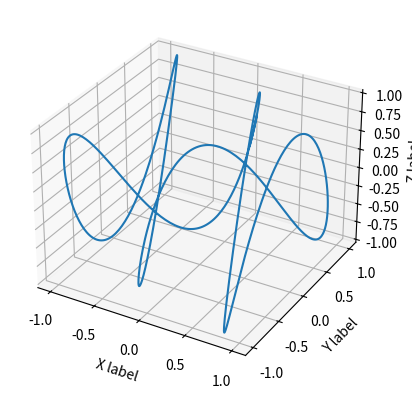

The matplotlib source for this figure:
import matplotlib.pyplot as plt
import numpy as np

ax = plt.figure().add_subplot(projection='3d')

# setting up a parametric curve
t = np.arange(0, 2*np.pi+.1, 0.01)
x, y, z = np.sin(t), np.cos(3*t), np.sin(5*t)

estep = 15
i = np.arange(t.size)
zuplims = (i % estep == 0) & (i // estep % 3 == 0)
zlolims = (i % estep == 0) & (i // estep % 3 == 2)

ax.plot3D(x, y, z)

ax.set_xlabel("X label")
ax.set_ylabel("Y label")
ax.set_zlabel("Z label")

plt.show()